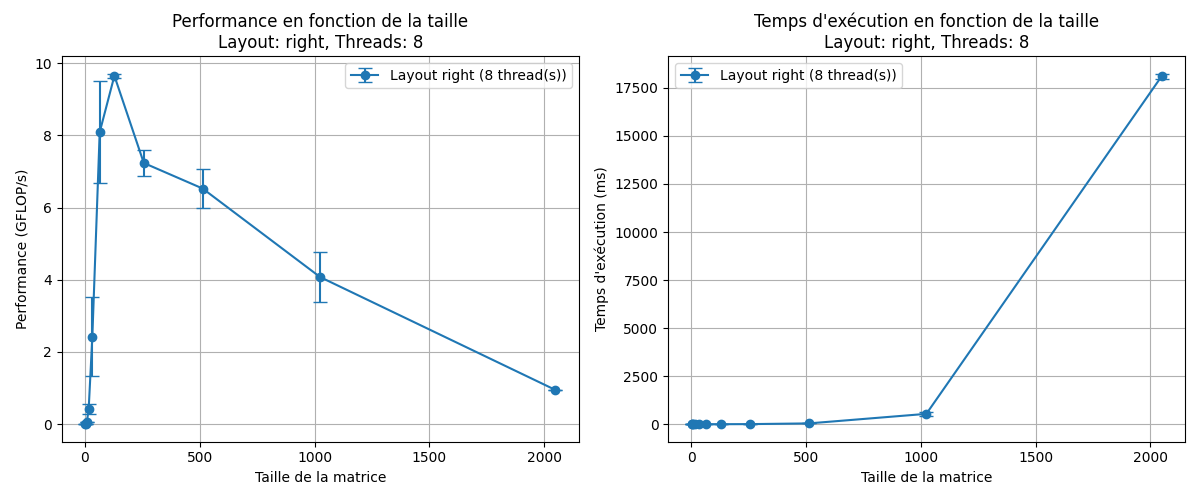

Source data for this figure (header and first rows):
size, layout, threads, time_ms_mean, time_ms_std, gflops_mean, gflops_std
2, right, 8, 0.02267, 0.01026, 0.0006667, 0.0005774
4, right, 8, 0.017, 0.002, 0.007667, 0.0005774
8, right, 8, 0.01833, 0.002517, 0.05667, 0.008021
16, right, 8, 0.02133, 0.008386, 0.4187, 0.1357
32, right, 8, 0.03167, 0.01553, 2.427, 1.094
64, right, 8, 0.06633, 0.01286, 8.085, 1.405
128, right, 8, 0.435, 0.002646, 9.646, 0.0588
256, right, 8, 4.647, 0.2368, 7.233, 0.3731
512, right, 8, 41.31, 3.26, 6.526, 0.5373
1024, right, 8, 538.3, 99.65, 4.073, 0.681
2048, right, 8, 18095, 142.8, 0.9497, 0.007506
